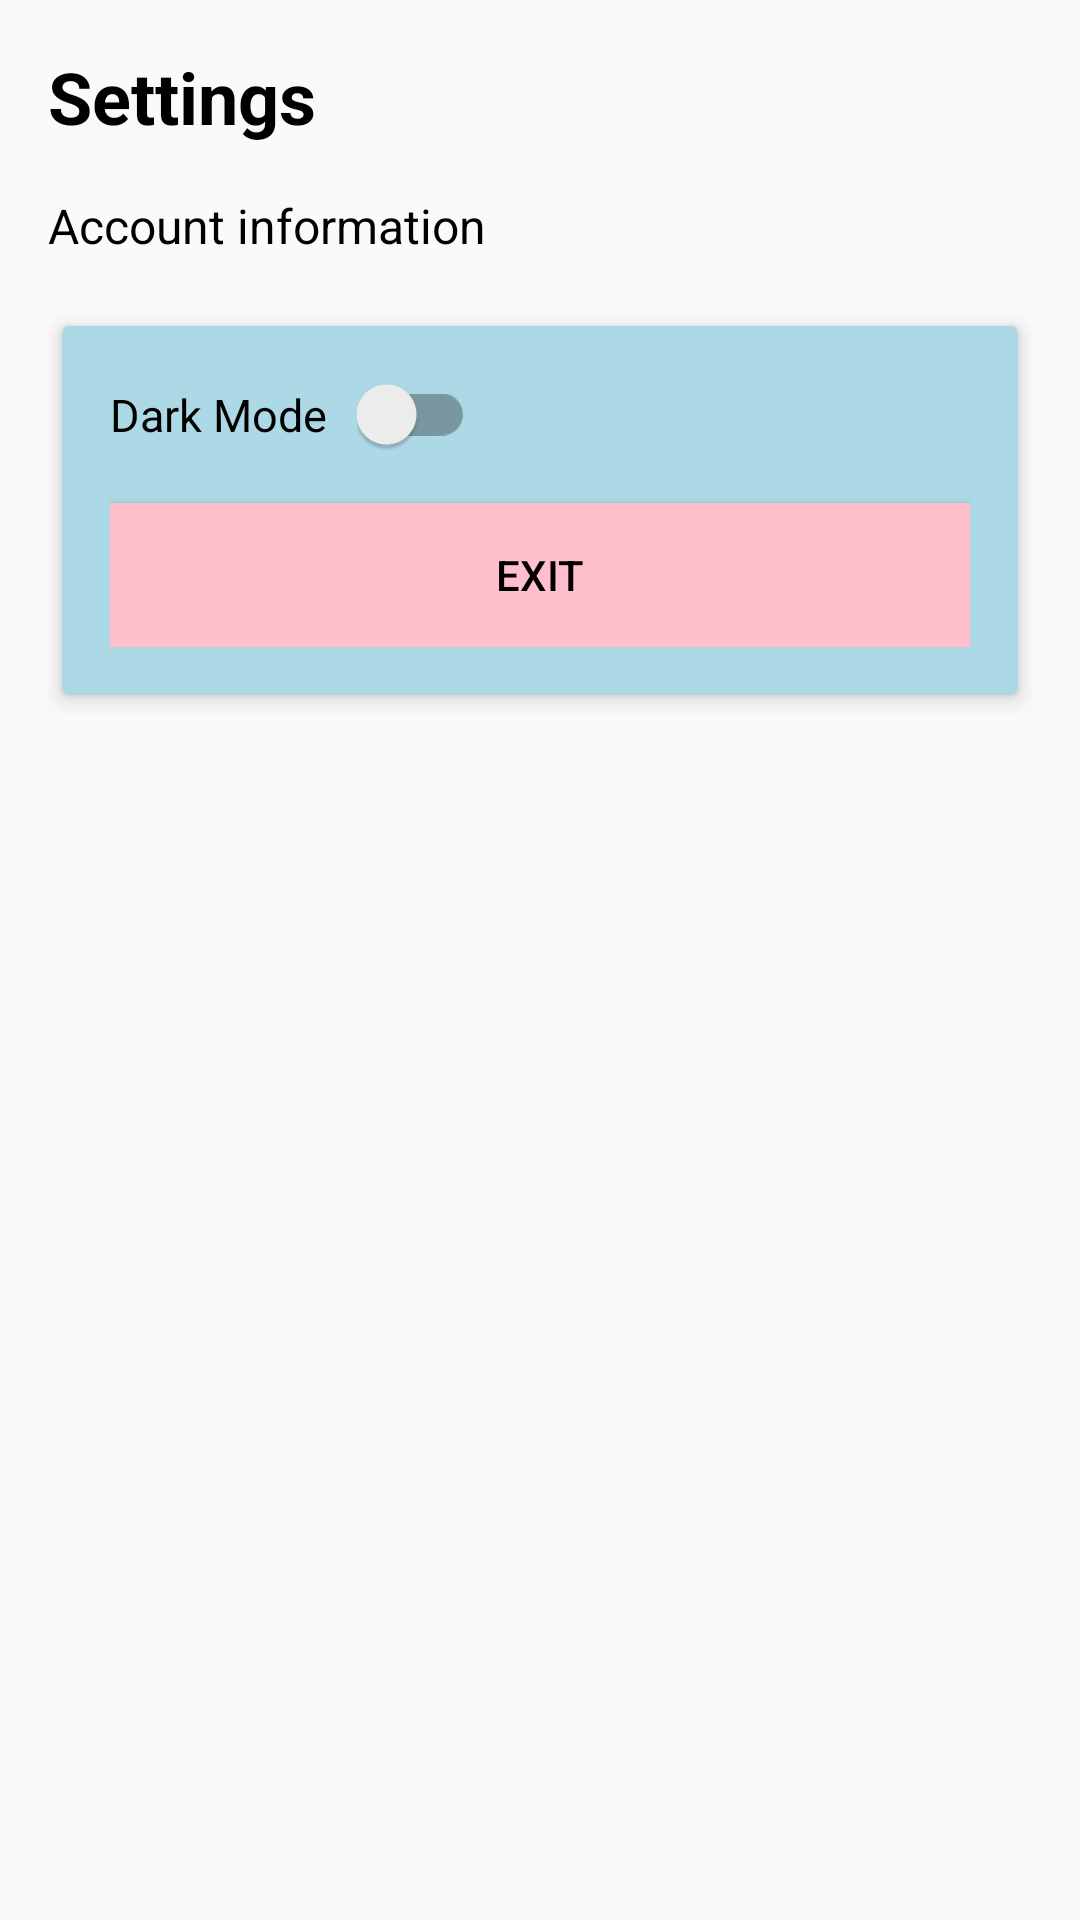

Write the Android layout XML for this screen, with the resource values it uses.
<!-- AndroidManifest.xml: application theme Theme.AppCompat.DayNight.DarkActionBar -->
<!-- res/layout/settings.xml -->
<?xml version="1.0" encoding="utf-8"?>
<ScrollView xmlns:android="http://schemas.android.com/apk/res/android"
    xmlns:app="http://schemas.android.com/apk/res-auto"
    xmlns:tools="http://schemas.android.com/tools"
    android:layout_width="match_parent"
    android:layout_height="match_parent"
    android:padding="16dp"
    tools:context=".settings">

    <LinearLayout
        android:layout_width="match_parent"
        android:layout_height="wrap_content"
        android:orientation="vertical">

        <TextView
            android:layout_width="wrap_content"
            android:layout_height="wrap_content"
            android:text="Settings"
            android:textSize="24sp"
            android:textStyle="bold"
            android:textColor="@color/black"
            android:layout_marginBottom="16dp"/>

        <TextView
            android:layout_width="wrap_content"
            android:layout_height="wrap_content"
            android:text="Account information"
            android:textSize="16sp"
            android:textColor="@color/black"

            android:layout_marginBottom="16dp"/>

        <androidx.cardview.widget.CardView
            android:layout_width="match_parent"
            android:layout_height="wrap_content"
            app:cardElevation="4dp"
            app:cardBackgroundColor="#ADD8E6"
            app:cardUseCompatPadding="true"
            android:layout_marginBottom="16dp">

            <LinearLayout
                android:layout_width="match_parent"
                android:layout_height="wrap_content"
                android:orientation="vertical"
                android:padding="16dp">

                
                <LinearLayout
                    android:layout_width="match_parent"
                    android:layout_height="wrap_content"
                    android:orientation="horizontal"
                    android:gravity="center_vertical">

                    <TextView
                        android:layout_width="wrap_content"
                        android:layout_height="wrap_content"
                        android:text="Dark Mode"
                        android:textSize="15sp"
                        android:textColor="@color/black"
                        android:layout_marginRight="10dp"/>

                    <androidx.appcompat.widget.SwitchCompat
                        android:id="@+id/darkModeSwitch"
                        android:layout_width="wrap_content"
                        android:layout_height="wrap_content"/>

                </LinearLayout>

                <Button
                    android:id="@+id/exitButton"
                    android:layout_width="match_parent"
                    android:layout_height="wrap_content"
                    android:textColor="@color/black"
                    android:text="Exit"
                    android:background="@color/Pink"
                    android:layout_marginTop="16dp"
                    android:gravity="center" />


            </LinearLayout>

        </androidx.cardview.widget.CardView>

    </LinearLayout>

</ScrollView>
<!-- resources referenced by this layout -->
<resources>
  <color name="Pink">#FFC0CB</color>
  <color name="black">#FF000000</color>
</resources>
